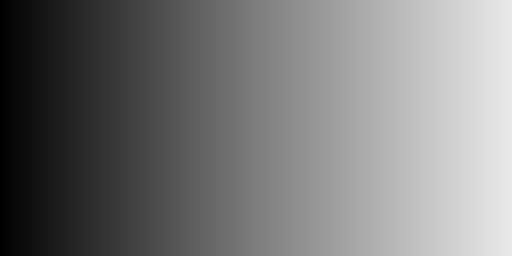
t = 0.00 s
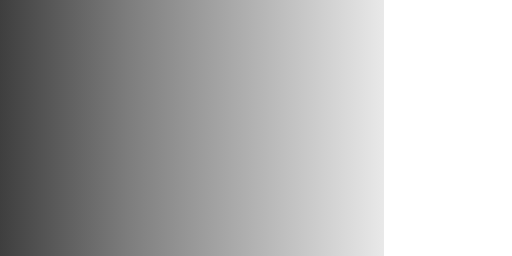
t = 1.25 s
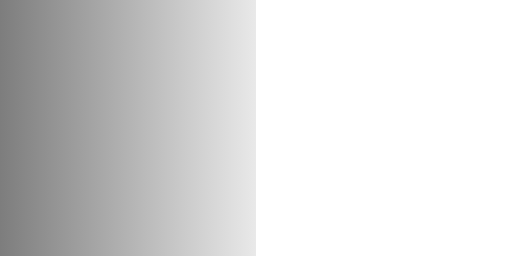
t = 2.50 s
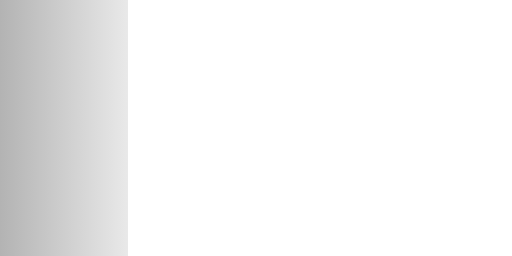
t = 3.75 s

The animated SVG that drew these frames (rendered in a browser with its animation timeline set to each time). Animation: 1 SMIL element (animate=1); one cycle of 5.00 s, repeats indefinitely.

<svg xmlns="http://www.w3.org/2000/svg" viewBox="0 0 200 100" width="200" height="100">
  <defs>
    <linearGradient id="gradient" x1="0%" y1="0%" x2="100%" y2="0%">
      <stop offset="0%" style="stop-color:#000000" />
      <stop offset="50%" style="stop-color:#7d7d7d" />
      <stop offset="100%" style="stop-color:#e9e9e9" />
    </linearGradient>
  </defs>
  <rect width="100%" height="100%" fill="url(#gradient)">
    <animate attributeName="x" values="0; -100%" dur="5s" repeatCount="indefinite" />
  </rect>
</svg>
